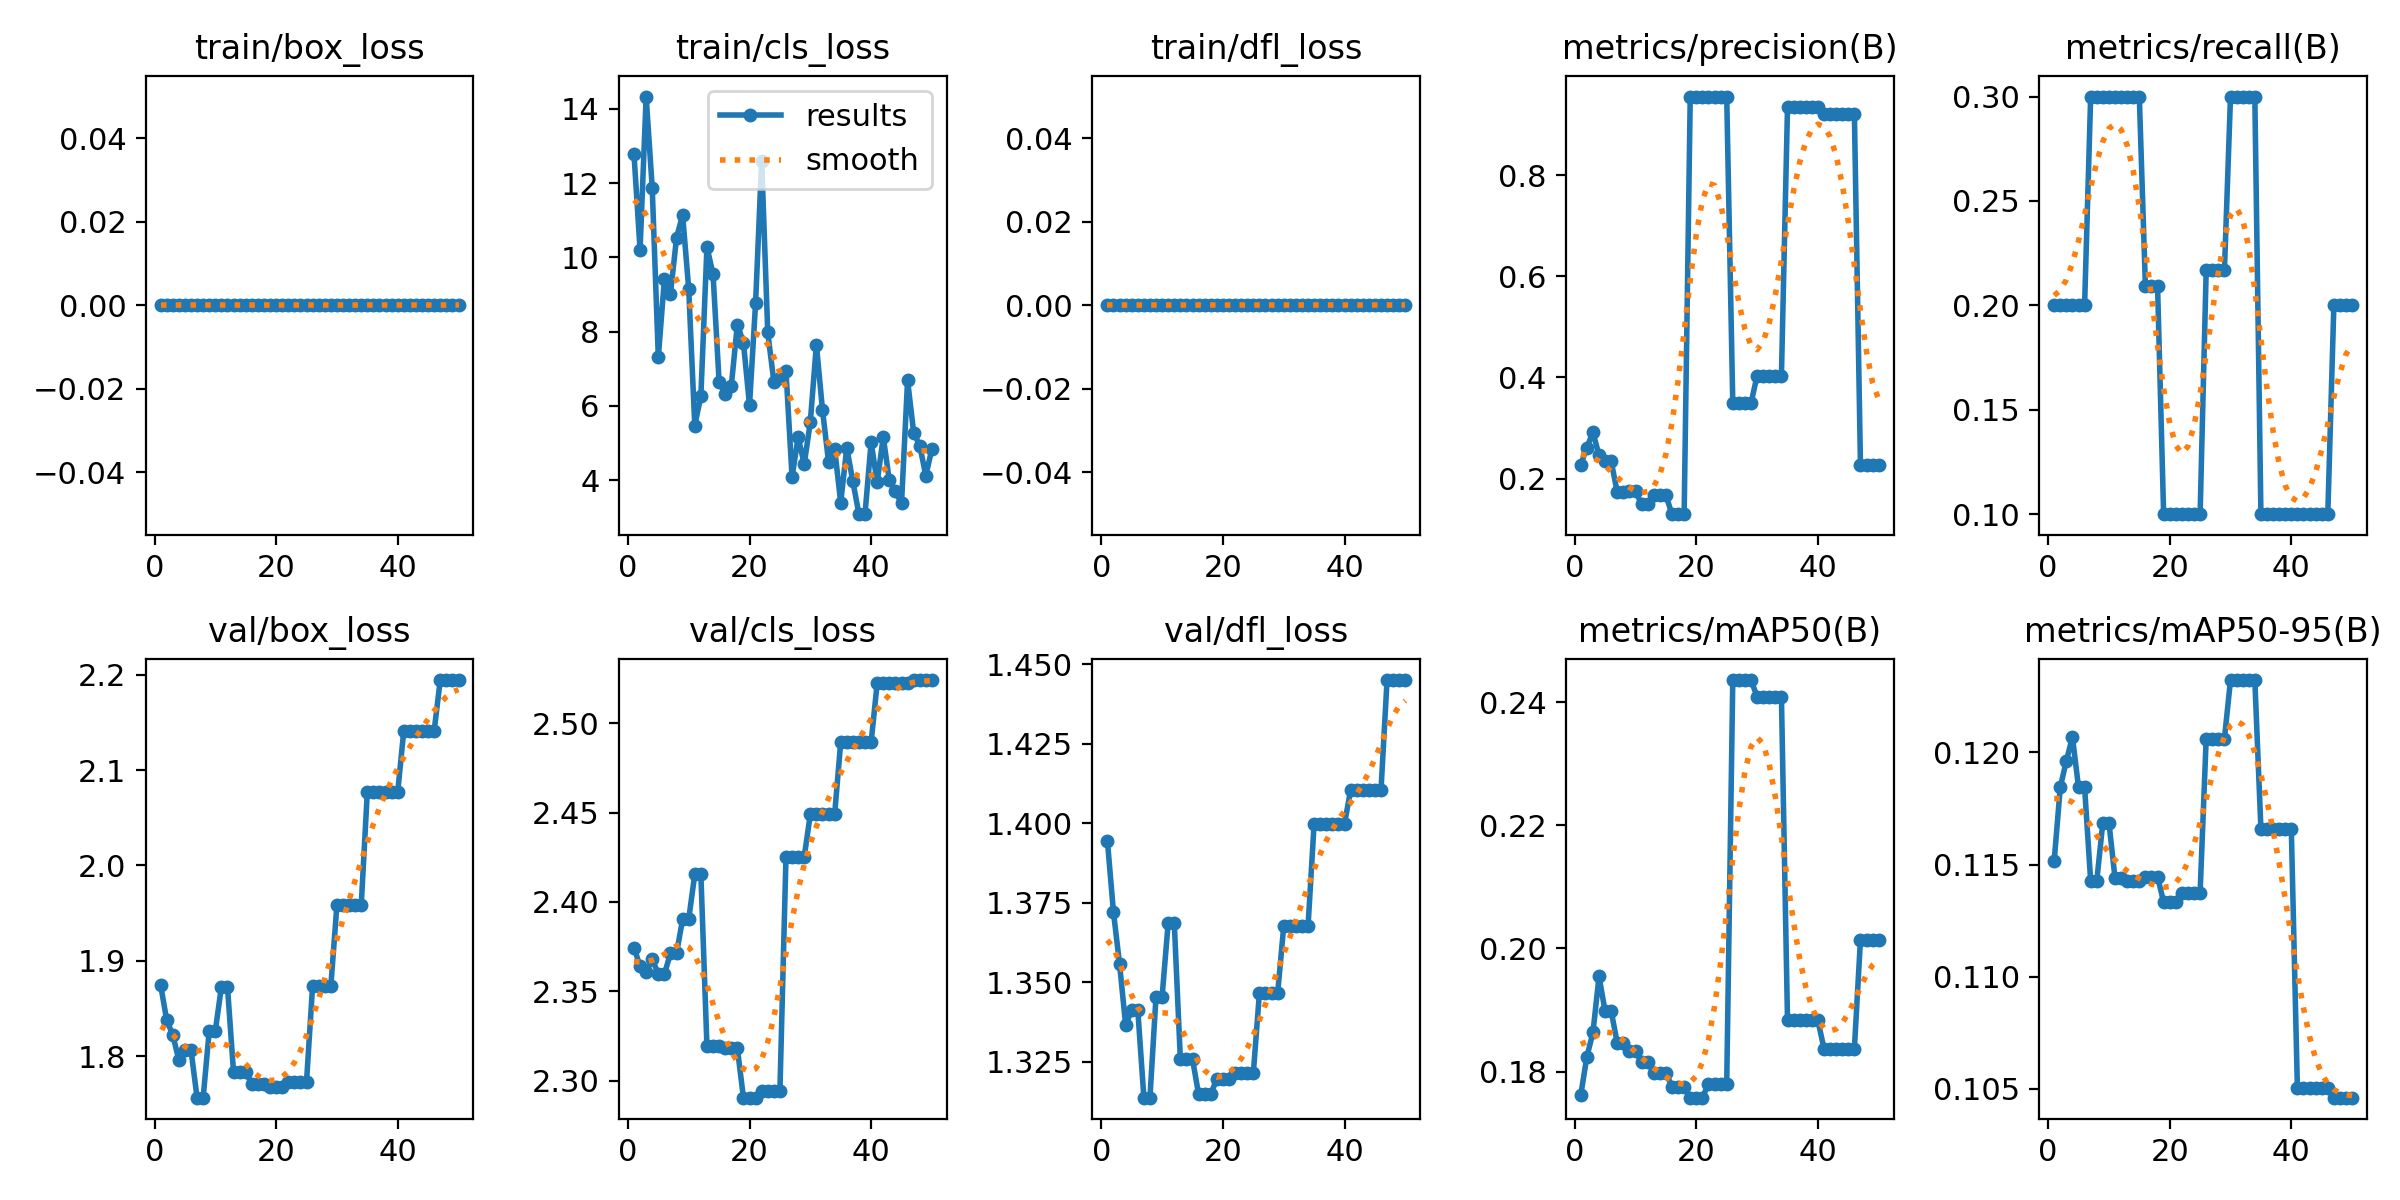

Values plotted in this chart, from the file beside it:
epoch, time, train/box_loss, train/cls_loss, train/dfl_loss, metrics/precision(B), metrics/recall(B), metrics/mAP50(B), metrics/mAP50-95(B), val/box_loss, val/cls_loss, val/dfl_loss, lr/pg0, lr/pg1, lr/pg2
1, 1.478, 0, 12.77, 0, 0.2278, 0.2, 0.1762, 0.1152, 1.875, 2.374, 1.395, 0, 0, 0
2, 2.079, 0, 10.2, 0, 0.2615, 0.2, 0.1824, 0.1184, 1.838, 2.364, 1.372, 1.16644e-06, 1.16644e-06, 1.16644e-06
3, 2.491, 0, 14.33, 0, 0.2916, 0.2, 0.1863, 0.1196, 1.822, 2.361, 1.356, 2.28575e-06, 2.28575e-06, 2.28575e-06
4, 2.891, 0, 11.87, 0, 0.2462, 0.2, 0.1954, 0.1207, 1.796, 2.368, 1.337, 3.35794e-06, 3.35794e-06, 3.35794e-06
5, 9.757, 0, 7.313, 0, 0.2343, 0.2, 0.1898, 0.1184, 1.806, 2.36, 1.341, 4.38301e-06, 4.38301e-06, 4.38301e-06
6, 10.11, 0, 9.408, 0, 0.2343, 0.2, 0.1898, 0.1184, 1.806, 2.36, 1.341, 5.36095e-06, 5.36095e-06, 5.36095e-06
7, 10.51, 0, 9.017, 0, 0.1728, 0.3, 0.1846, 0.1143, 1.756, 2.371, 1.314, 6.29177e-06, 6.29177e-06, 6.29177e-06
8, 10.88, 0, 10.53, 0, 0.1728, 0.3, 0.1846, 0.1143, 1.756, 2.371, 1.314, 7.17546e-06, 7.17546e-06, 7.17546e-06
9, 11.27, 0, 11.14, 0, 0.1758, 0.3, 0.1833, 0.1169, 1.826, 2.39, 1.345, 8.01203e-06, 8.01203e-06, 8.01203e-06
10, 11.62, 0, 9.15, 0, 0.1758, 0.3, 0.1833, 0.1169, 1.826, 2.39, 1.345, 8.80148e-06, 8.80148e-06, 8.80148e-06
11, 12.03, 0, 5.473, 0, 0.1493, 0.3, 0.1815, 0.1144, 1.873, 2.416, 1.369, 9.5438e-06, 9.5438e-06, 9.5438e-06
12, 12.38, 0, 6.269, 0, 0.1493, 0.3, 0.1815, 0.1144, 1.873, 2.416, 1.369, 1.0239e-05, 1.0239e-05, 1.0239e-05
13, 12.98, 0, 10.28, 0, 0.1672, 0.3, 0.1798, 0.1143, 1.783, 2.319, 1.326, 1.08871e-05, 1.08871e-05, 1.08871e-05
14, 13.51, 0, 9.549, 0, 0.1672, 0.3, 0.1798, 0.1143, 1.783, 2.319, 1.326, 1.1488e-05, 1.1488e-05, 1.1488e-05
15, 14.05, 0, 6.651, 0, 0.1672, 0.3, 0.1798, 0.1143, 1.783, 2.319, 1.326, 1.20418e-05, 1.20418e-05, 1.20418e-05
16, 14.63, 0, 6.318, 0, 0.1299, 0.2095, 0.1775, 0.1144, 1.771, 2.318, 1.315, 1.25486e-05, 1.25486e-05, 1.25486e-05
17, 15.17, 0, 6.532, 0, 0.1299, 0.2095, 0.1775, 0.1144, 1.771, 2.318, 1.315, 1.30081e-05, 1.30081e-05, 1.30081e-05
18, 21.78, 0, 8.189, 0, 0.1299, 0.2095, 0.1775, 0.1144, 1.771, 2.318, 1.315, 1.34206e-05, 1.34206e-05, 1.34206e-05
19, 22.39, 0, 7.707, 0, 0.9546, 0.1, 0.1757, 0.1133, 1.768, 2.29, 1.32, 1.37859e-05, 1.37859e-05, 1.37859e-05
20, 22.93, 0, 6.019, 0, 0.9546, 0.1, 0.1757, 0.1133, 1.768, 2.29, 1.32, 1.41041e-05, 1.41041e-05, 1.41041e-05
21, 23.76, 0, 8.774, 0, 0.9546, 0.1, 0.1757, 0.1133, 1.768, 2.29, 1.32, 1.43752e-05, 1.43752e-05, 1.43752e-05
22, 30.49, 0, 12.61, 0, 0.9551, 0.1, 0.178, 0.1138, 1.773, 2.294, 1.321, 1.45992e-05, 1.45992e-05, 1.45992e-05
23, 31.1, 0, 7.981, 0, 0.9551, 0.1, 0.178, 0.1138, 1.773, 2.294, 1.321, 1.4776e-05, 1.4776e-05, 1.4776e-05
24, 31.64, 0, 6.658, 0, 0.9551, 0.1, 0.178, 0.1138, 1.773, 2.294, 1.321, 1.49057e-05, 1.49057e-05, 1.49057e-05
25, 32.24, 0, 6.741, 0, 0.9551, 0.1, 0.178, 0.1138, 1.773, 2.294, 1.321, 1.49883e-05, 1.49883e-05, 1.49883e-05
26, 32.77, 0, 6.936, 0, 0.3493, 0.2168, 0.2436, 0.1206, 1.873, 2.425, 1.346, 1.50238e-05, 1.50238e-05, 1.50238e-05
27, 33.36, 0, 4.09, 0, 0.3493, 0.2168, 0.2436, 0.1206, 1.873, 2.425, 1.346, 1.50121e-05, 1.50121e-05, 1.50121e-05
28, 34.09, 0, 5.161, 0, 0.3493, 0.2168, 0.2436, 0.1206, 1.873, 2.425, 1.346, 1.49533e-05, 1.49533e-05, 1.49533e-05
29, 41.3, 0, 4.435, 0, 0.3493, 0.2168, 0.2436, 0.1206, 1.873, 2.425, 1.346, 1.48474e-05, 1.48474e-05, 1.48474e-05
30, 42, 0, 5.567, 0, 0.4036, 0.3, 0.2409, 0.1232, 1.958, 2.449, 1.367, 1.46944e-05, 1.46944e-05, 1.46944e-05
31, 49.3, 0, 7.65, 0, 0.4036, 0.3, 0.2409, 0.1232, 1.958, 2.449, 1.367, 1.44942e-05, 1.44942e-05, 1.44942e-05
32, 49.91, 0, 5.899, 0, 0.4036, 0.3, 0.2409, 0.1232, 1.958, 2.449, 1.367, 1.42469e-05, 1.42469e-05, 1.42469e-05
33, 50.48, 0, 4.496, 0, 0.4036, 0.3, 0.2409, 0.1232, 1.958, 2.449, 1.367, 1.39525e-05, 1.39525e-05, 1.39525e-05
34, 51.06, 0, 4.853, 0, 0.4036, 0.3, 0.2409, 0.1232, 1.958, 2.449, 1.367, 1.3611e-05, 1.3611e-05, 1.3611e-05
35, 58.39, 0, 3.4, 0, 0.9341, 0.1, 0.1883, 0.1166, 2.077, 2.489, 1.4, 1.32223e-05, 1.32223e-05, 1.32223e-05
36, 59.1, 0, 4.874, 0, 0.9341, 0.1, 0.1883, 0.1166, 2.077, 2.489, 1.4, 1.27866e-05, 1.27866e-05, 1.27866e-05
37, 59.63, 0, 3.968, 0, 0.9341, 0.1, 0.1883, 0.1166, 2.077, 2.489, 1.4, 1.23036e-05, 1.23036e-05, 1.23036e-05
38, 66.81, 0, 3.088, 0, 0.9341, 0.1, 0.1883, 0.1166, 2.077, 2.489, 1.4, 1.17736e-05, 1.17736e-05, 1.17736e-05
39, 67.39, 0, 3.093, 0, 0.9341, 0.1, 0.1883, 0.1166, 2.077, 2.489, 1.4, 1.11965e-05, 1.11965e-05, 1.11965e-05
40, 67.92, 0, 5.023, 0, 0.9341, 0.1, 0.1883, 0.1166, 2.077, 2.489, 1.4, 1.05722e-05, 1.05722e-05, 1.05722e-05
41, 68.91, 0, 3.945, 0, 0.9205, 0.1, 0.1837, 0.105, 2.142, 2.522, 1.41, 9.9008e-06, 9.9008e-06, 9.9008e-06
42, 69.5, 0, 5.164, 0, 0.9205, 0.1, 0.1837, 0.105, 2.142, 2.522, 1.41, 9.18228e-06, 9.18228e-06, 9.18228e-06
43, 70.24, 0, 3.996, 0, 0.9205, 0.1, 0.1837, 0.105, 2.142, 2.522, 1.41, 8.41663e-06, 8.41663e-06, 8.41663e-06
44, 70.86, 0, 3.7, 0, 0.9205, 0.1, 0.1837, 0.105, 2.142, 2.522, 1.41, 7.60386e-06, 7.60386e-06, 7.60386e-06
45, 77.38, 0, 3.377, 0, 0.9205, 0.1, 0.1837, 0.105, 2.142, 2.522, 1.41, 6.74397e-06, 6.74397e-06, 6.74397e-06
46, 77.92, 0, 6.69, 0, 0.9205, 0.1, 0.1837, 0.105, 2.142, 2.522, 1.41, 5.83695e-06, 5.83695e-06, 5.83695e-06
47, 78.51, 0, 5.283, 0, 0.2271, 0.2, 0.2014, 0.1046, 2.195, 2.524, 1.445, 4.88281e-06, 4.88281e-06, 4.88281e-06
48, 79.05, 0, 4.933, 0, 0.2271, 0.2, 0.2014, 0.1046, 2.195, 2.524, 1.445, 3.88154e-06, 3.88154e-06, 3.88154e-06
49, 79.58, 0, 4.127, 0, 0.2271, 0.2, 0.2014, 0.1046, 2.195, 2.524, 1.445, 2.83315e-06, 2.83315e-06, 2.83315e-06
50, 80.12, 0, 4.844, 0, 0.2271, 0.2, 0.2014, 0.1046, 2.195, 2.524, 1.445, 1.73764e-06, 1.73764e-06, 1.73764e-06
